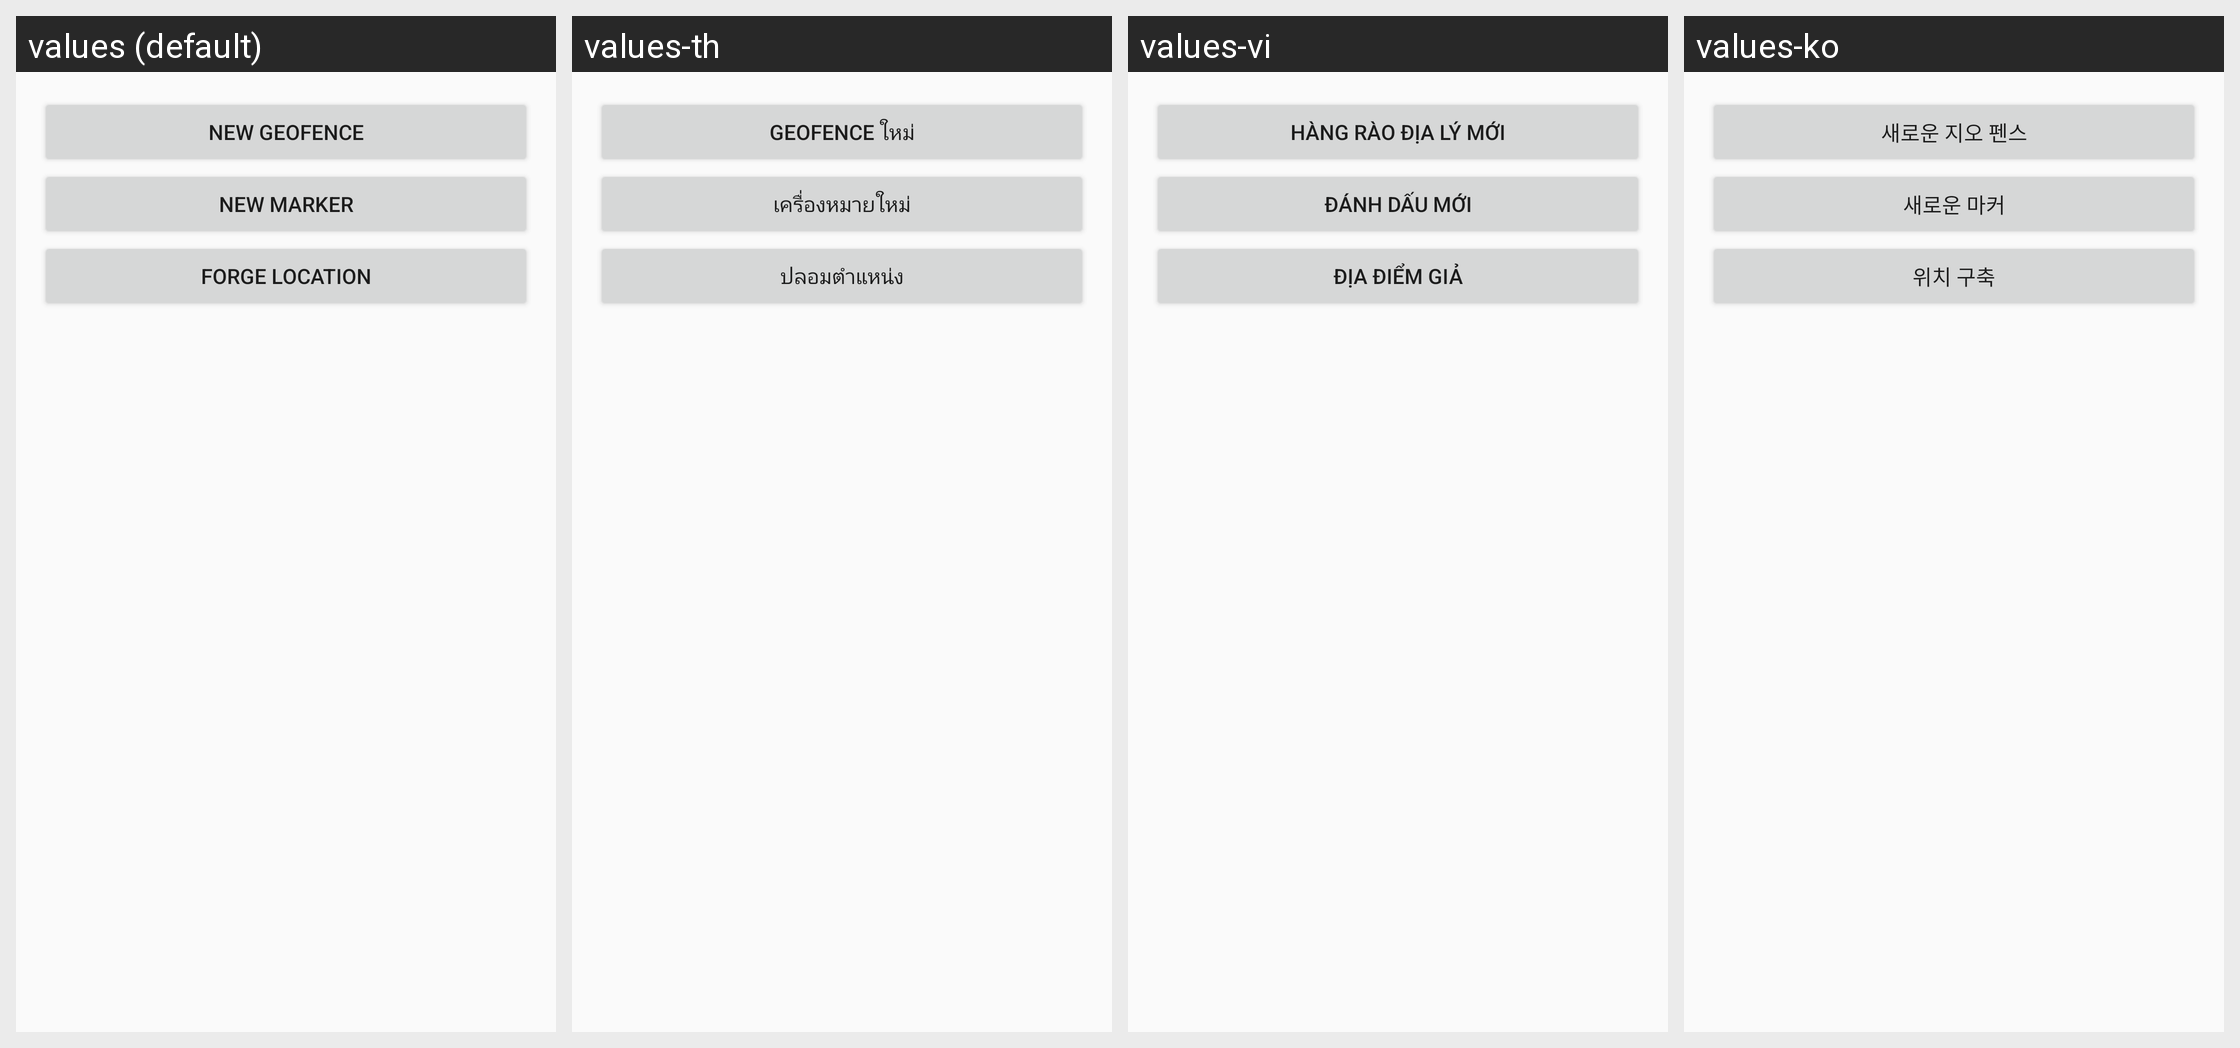

This grid shows one Android layout under several languages. Give, for every string resource on the screen, its name, the default text and each shown locale's text.
Android screen res/layout/dialog_map_object_create.xml rendered under 4 locales, left to right: values (default), values-th, values-vi, values-ko. Device: Nexus 5 (rendered at 1080×1920; each locale shown at half size, 540×960, under a caption strip naming it); theme AppTheme.
Other locales in the repository, not shown: values-de, values-es, values-fr, values-ja, values-nl, values-ru, values-zh-rTW.
Strings drawn on this screen, with the default value and each locale's value (text and hints the layout hard-codes, and strings that could not be matched under every locale, appear in the picture but are not listed):

create_enchantment
  values: New Geofence
  values-th: Geofence ใหม่
  values-vi: Hàng rào địa lý Mới
  values-ko: 새로운 지오 펜스

create_marker
  values: New Marker
  values-th: เครื่องหมายใหม่
  values-vi: Đánh dấu Mới
  values-ko: 새로운 마커

forge_location
  values: Forge Location
  values-th: ปลอมตำแหน่ง
  values-vi: Địa điểm Giả
  values-ko: 위치 구축
